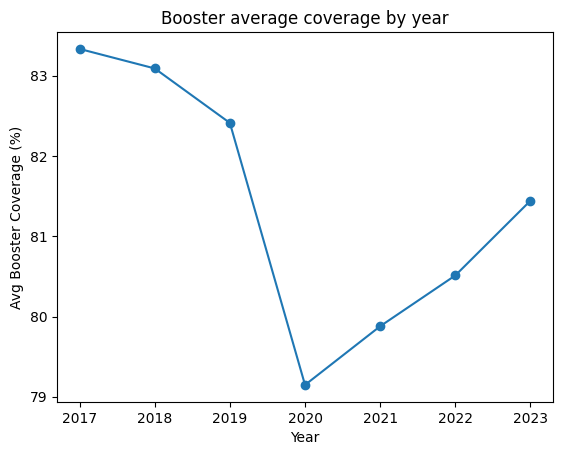

Data behind this chart, as committed beside it:
YEAR, AVG_BOOSTER
2017, 83.33
2018, 83.09
2019, 82.41
2020, 79.15
2021, 79.88
2022, 80.51
2023, 81.44
